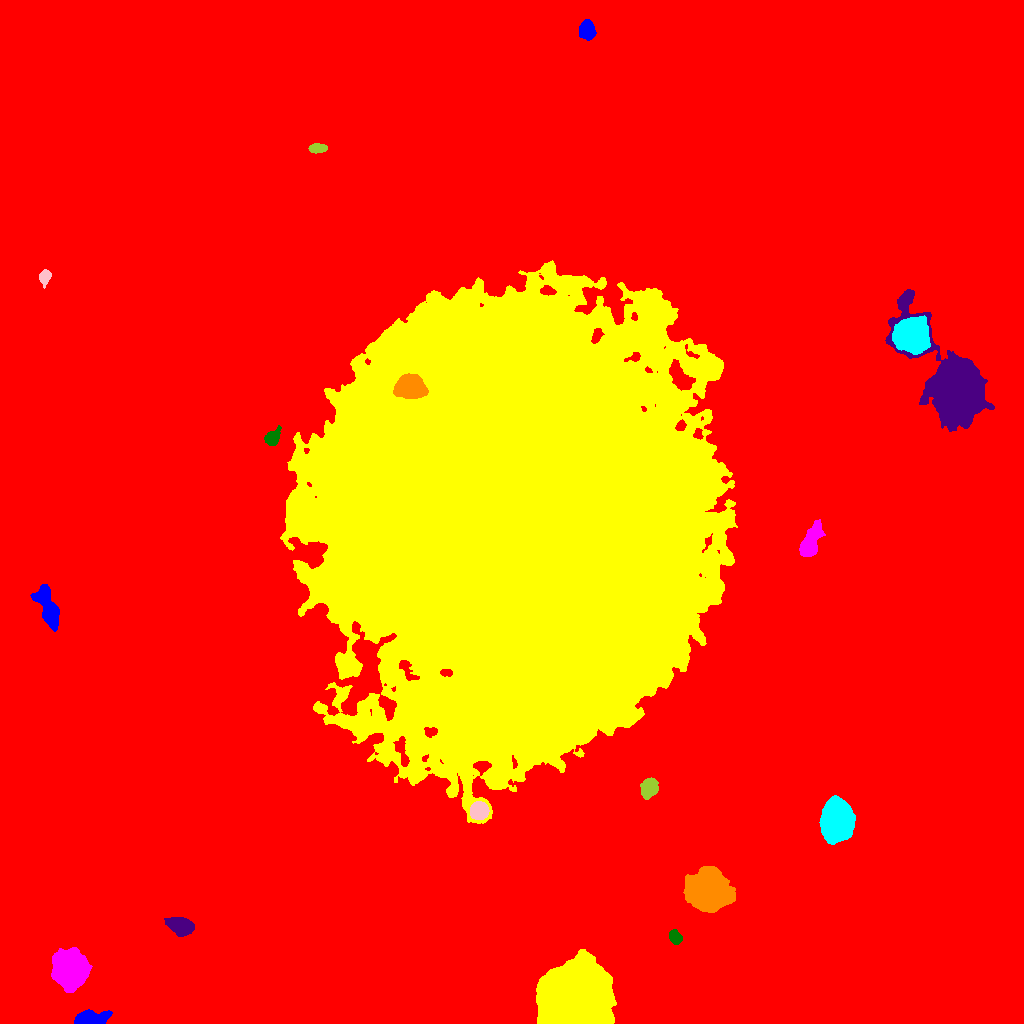

The file beside this chart, header and first rows:
ID, X, Y, A, B, theta, total_flux, mu_max, mu_median, mu_mean, R_fwhm, R_e, R10, R90, x_start, x_end, y_start, y_end, area, greylevel
0, 513.6, 501.1, 303.7, 289.8, 0.6751, 2945200, 38.0, 2.0, 3.424, 18.59, 227.2, 80.59, 390.4, 0, 1023, 0, 1023, 860070, 3.424
1, 90.08, 4.392, 7.812, 3.208, 0.03144, 3676, 21.0, 8.0, 8.629, 7.225, 5.944, 2.394, 9.322, 74, 112, 0, 14, 426, 23.63
2, 574.5, 27.51, 15.66, 13.95, 0.552, 181497, 110.0, 34.0, 39.59, 21.64, 18.86, 7.527, 30.06, 536, 616, 0, 74, 4584, 52.59
3, 70.19, 53.95, 7.218, 6.841, -1.414, 58024, 177.0, 25.5, 43.82, 8.519, 8.5, 3.29, 15.03, 51, 92, 31, 76, 1324, 56.82
4, 675.2, 86.11, 3.398, 2.557, -0.98, 990.0, 14.0, 5.0, 6.0, 4.514, 3.742, 1.493, 5.997, 669, 682, 79, 94, 165, 25.0
5, 181.4, 97.17, 5.947, 3.625, -0.2833, 5747, 34.0, 11.0, 13.24, 6.864, 5.836, 2.326, 9.458, 164, 194, 87, 106, 434, 27.24
6, 707.3, 133.3, 8.547, 7.879, -0.6853, 77604, 163.0, 26.0, 43.97, 10.62, 9.756, 3.949, 17.52, 683, 735, 111, 157, 1765, 56.97
7, 836.1, 203.1, 9.151, 6.276, 1.555, 34009, 78.0, 20.0, 25.9, 10.67, 9.558, 3.827, 15.74, 819, 855, 179, 228, 1313, 39.9
8, 479, 212.5, 3.876, 3.751, 0.314, 7095, 63.0, 20.5, 23.19, 5.47, 4.918, 1.954, 7.858, 470, 489, 204, 222, 306, 50.19
9, 649.1, 235.3, 4.508, 3.642, 1.143, 3016, 22.0, 9.0, 9.636, 6.408, 5.171, 2.111, 8.253, 640, 658, 224, 246, 313, 23.64
10, 876.6, 387.8, 7.642, 7.339, 0.6302, 44452, 112.0, 27.0, 35.7, 9.869, 9.271, 3.656, 15.59, 855, 896, 355, 407, 1245, 46.7
11, 48.57, 414.6, 10.74, 3.922, -1.192, 5881, 27.0, 7.0, 8.738, 6.257, 7.378, 2.706, 12.36, 30, 59, 392, 439, 673, 22.74
12, 516.4, 505.1, 96.8, 88.33, -1.37, 4400555, 142.0, 21.0, 26.17, 42.52, 110.9, 42.06, 187.2, 280, 737, 200, 763, 168175, 39.17
13, 810.5, 482.1, 9.433, 3.49, 1.119, 3302, 15.0, 6.0, 6.081, 7.632, 6.887, 2.764, 10.88, 799, 825, 467, 504, 543, 20.08
14, 272.5, 585.7, 4.559, 3.011, 0.9188, 1208, 13.0, 5.0, 5.466, 4.918, 4.514, 1.784, 7.203, 264, 281, 578, 598, 221, 20.47
15, 954.1, 636.2, 23.61, 11.64, -1.025, 141950, 175.0, 17.0, 32.41, 10.97, 15.13, 5.293, 28.75, 885, 994, 592, 734, 4380, 42.41
16, 409.9, 636.5, 6.254, 4.95, -0.01432, 14585, 64.0, 16.0, 21.17, 7.653, 6.979, 2.764, 11.56, 393, 428, 625, 650, 689, 77.17
17, 910.7, 688.3, 7.432, 7.408, -0.03526, 36725, 80.0, 25.0, 31.52, 11.79, 9.491, 3.989, 15.11, 892, 930, 669, 708, 1165, 55.52
18, 44.57, 746.4, 3.425, 2.461, 1.244, 798.0, 11.0, 5.0, 5.051, 4.687, 3.656, 1.493, 5.754, 39, 51, 735, 754, 158, 19.05
19, 317.7, 875.4, 4.189, 2.211, 0.06142, 723.0, 8.0, 5.0, 4.491, 5.642, 3.989, 1.693, 6.024, 308, 327, 870, 880, 161, 18.49
20, 433.9, 919.8, 4.23, 2.914, 0.2031, 698.0, 10.0, 4.0, 3.921, 4.549, 4.068, 1.493, 6.457, 427, 446, 912, 926, 178, 17.92
21, 586.8, 993.7, 3.921, 3.423, -1.464, 4191, 38.0, 12.0, 14.55, 5.67, 4.687, 1.871, 7.485, 579, 596, 983, 1004, 288, 28.55
